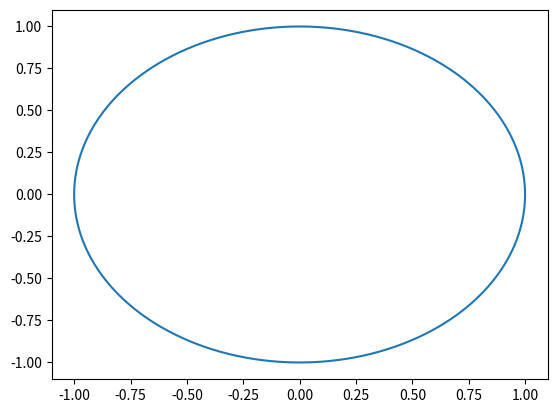
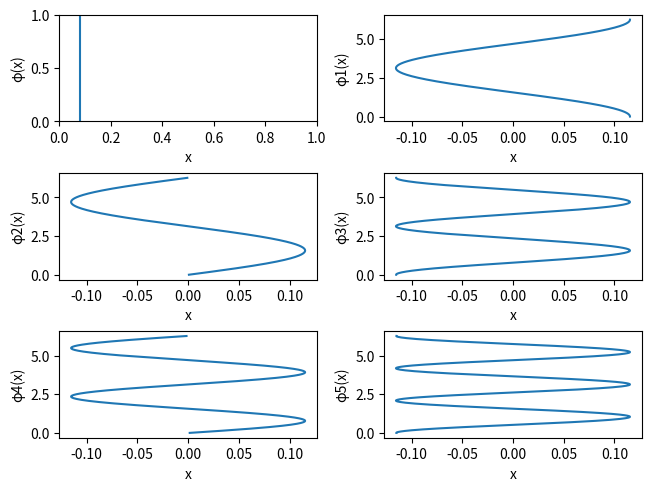

Recreate these plots in Python, in order.
import math
import numpy as np
import matplotlib.pyplot as plt
from scipy.linalg import fractional_matrix_power
from matplotlib.gridspec import GridSpec
N = 1000
X = []
for i in range(N):
    X.append((math.cos(2*math.pi*i/(N+1)),math.sin(2*math.pi*i/(N+1))))



data = np.array(X)
D = np.zeros((N,N))
for i in range(N):
    for j in range(N):
       D[i,j] =np.linalg.norm(data[i,:]-data[j,:])

epsilon=np.amax(D)*0.05
W=-np.sqrt(D)
W=W/epsilon
W=np.exp(W)
sumW=np.sum(W, axis=1)

P= np.diag(sumW)
P_inverse= np.linalg.inv(P)
K=np.dot(np.dot(P_inverse,W),P_inverse )
sumK=np.sum(K, axis=1)
Q=np.diag(sumK)
Qpwr= fractional_matrix_power(Q,-0.5)
T_hat=np.dot(np.dot(Qpwr,K),Qpwr)
eigenValues, eigenVectors = np.linalg.eig(T_hat)
print(T_hat.shape)
plt.plot(data[:,0],data[:,1])
plt.show()

L=5
A, V = np.linalg.eig(T_hat)
Al = A[0:L+1]
Vl=V[:,:L+1]
Lambdal = np.sqrt(np.power(Al,1/epsilon))
#print(Lambdal)
Q_inverse = np.linalg.inv(Q)
#T = np.dot(Q_inverse,K)
#a,phi = np.linalg.eig(T)
#phi_l = phi[:,:L+1]
Qpwr= fractional_matrix_power(Q,-0.5)
phi_l=np.dot(Qpwr,Vl)

Tk = []
for k in range(N):
    Tk.append(2*math.pi*k/(N+1))
print(phi_l[:,0].shape)

fig = plt.figure(constrained_layout=True)
gs = GridSpec(3, 2, figure=fig)

ax0 = fig.add_subplot(gs[0, 0])
ax0.plot(phi_l[:,0],Tk)
ax0.set_xlim=((0,10))
ax0.set_xlabel('x')
ax0.set_ylabel('\u03C6(x)')

ax1=fig.add_subplot(gs[0, 1])
ax1.plot(phi_l[:,1],Tk)
ax1.set_ylabel('\u03C61(x)')
ax1.set_xlabel('x')

ax2=fig.add_subplot(gs[1,0])
ax2.plot(phi_l[:,2],Tk)
ax2.set_ylabel('\u03C62(x)')
ax2.set_xlabel('x')

ax3=fig.add_subplot(gs[1,1])
ax3.plot(phi_l[:,3],Tk)
ax3.set_ylabel('\u03C63(x)')
ax3.set_xlabel('x')

ax4=fig.add_subplot(gs[2,0])
ax4.plot(phi_l[:,4],Tk)
ax4.set_ylabel('\u03C64(x)')
ax4.set_xlabel('x')

ax5=fig.add_subplot(gs[2,1])
ax5.plot(phi_l[:,5],Tk)
ax5.set_ylabel('\u03C65(x)')
ax5.set_xlabel('x')
plt.show()